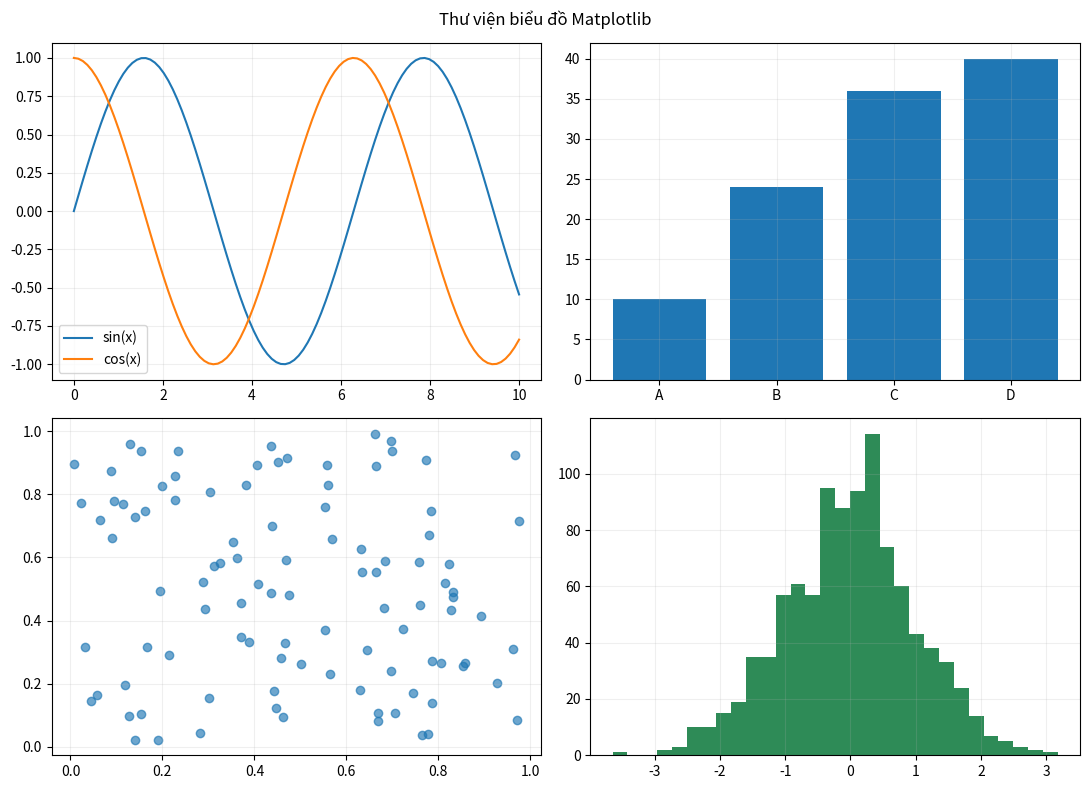

This chart was generated by the following Python code:
"""Các ví dụ Matplotlib tuần 9, tổng hợp từ ch06_Matplotlib."""

import matplotlib.pyplot as plt
import numpy as np


def chart_gallery() -> None:
    rng = np.random.default_rng(42)
    x = np.linspace(0, 10, 100)
    fig, axes = plt.subplots(2, 2, figsize=(11, 8))
    axes[0, 0].plot(x, np.sin(x), label="sin(x)")
    axes[0, 0].plot(x, np.cos(x), label="cos(x)")
    axes[0, 0].legend()
    axes[0, 1].bar(["A", "B", "C", "D"], [10, 24, 36, 40])
    axes[1, 0].scatter(rng.random(100), rng.random(100), alpha=0.65)
    axes[1, 1].hist(rng.normal(size=1_000), bins=30, color="seagreen")
    for axis in axes.flat:
        axis.grid(alpha=0.2)
    fig.suptitle("Thư viện biểu đồ Matplotlib")
    fig.tight_layout()
    plt.show()


def projectile_motion() -> None:
    gravity, initial_velocity, initial_height = 9.81, 20, 10
    flight_time = np.sqrt(2 * initial_height / gravity)
    time = np.linspace(0, flight_time, 500)
    distance = initial_velocity * time
    height = initial_height - 0.5 * gravity * time**2
    plt.plot(distance, height)
    plt.title("Quỹ đạo ném ngang")
    plt.xlabel("Khoảng cách ngang (m)")
    plt.ylabel("Độ cao (m)")
    plt.grid()
    plt.show()


if __name__ == "__main__":
    chart_gallery()
